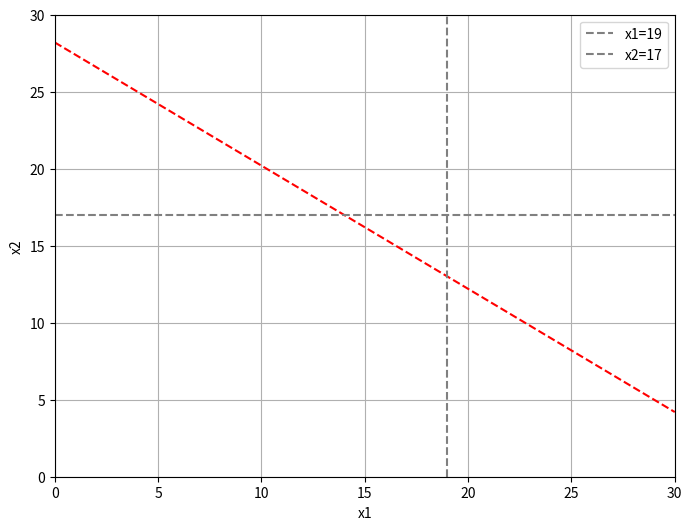

Generate this figure with matplotlib:
# [redacted]
import numpy as np
import matplotlib.pyplot as plt

x1 = np.linspace(0, 30, 100)
x2 = np.linspace(0, 30, 100)

X1, X2 = np.meshgrid(x1, x2)

constraint = 4*X1 + 5*X2

plt.figure(figsize=(8, 6))
plt.xlabel('x1')
plt.ylabel('x2')
plt.contour(X1, X2, constraint, levels=[141], colors='red', linestyles='dashed', label='Ограничение')

plt.axvline(x=19, color='gray', linestyle='dashed', label='x1=19')
plt.axhline(y=17, color='gray', linestyle='dashed', label='x2=17')




plt.grid(True)
plt.legend()
plt.show()